8-way image classification set "dataset" from GitHub (seba-bs22/Proyecto-Final-DecklyBuy-TCG-); label vocabulary: damaged, heavily played, invalid card, lightly played, mint, moderately played, near mint, not card.

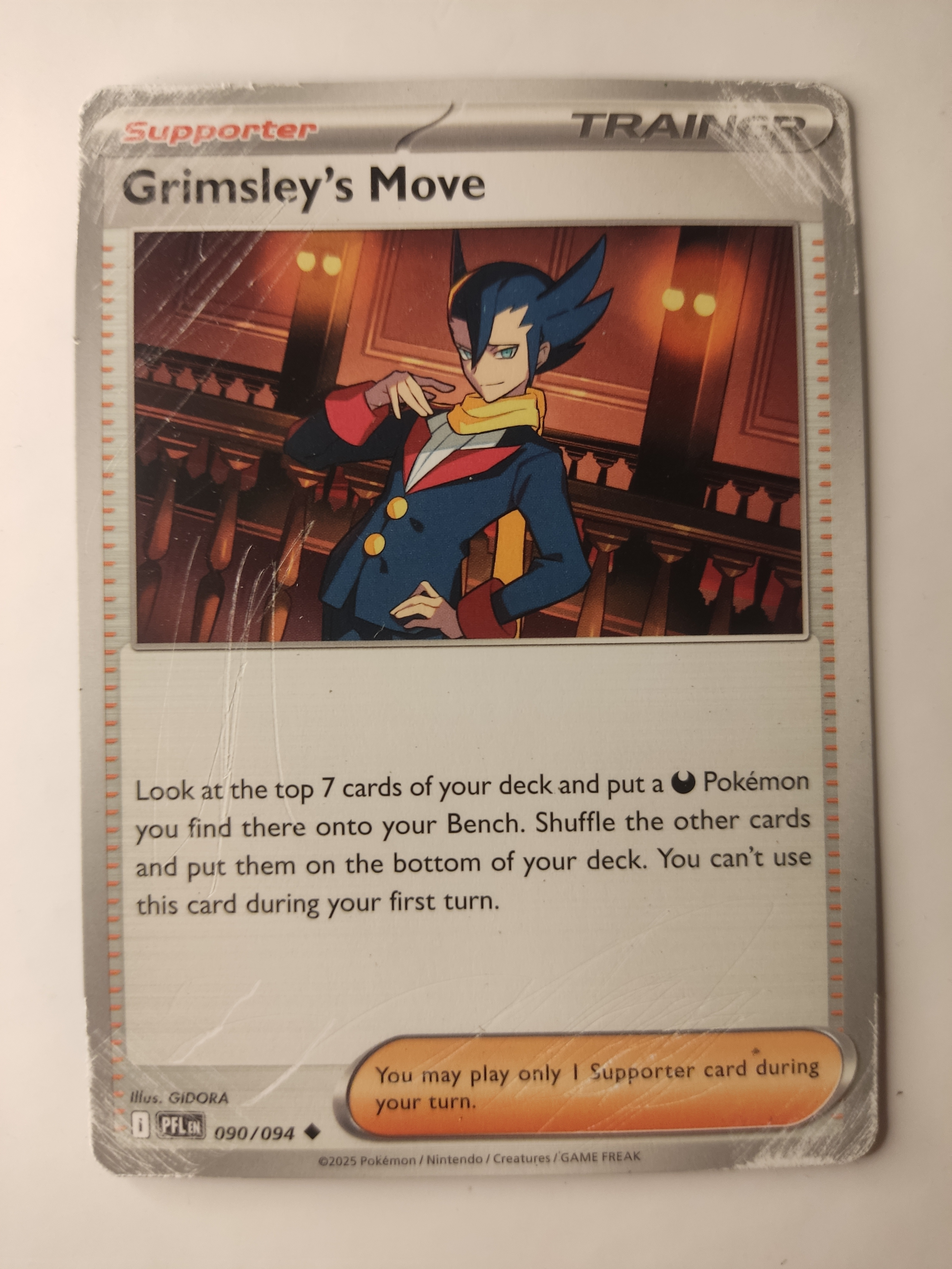
Label: damaged

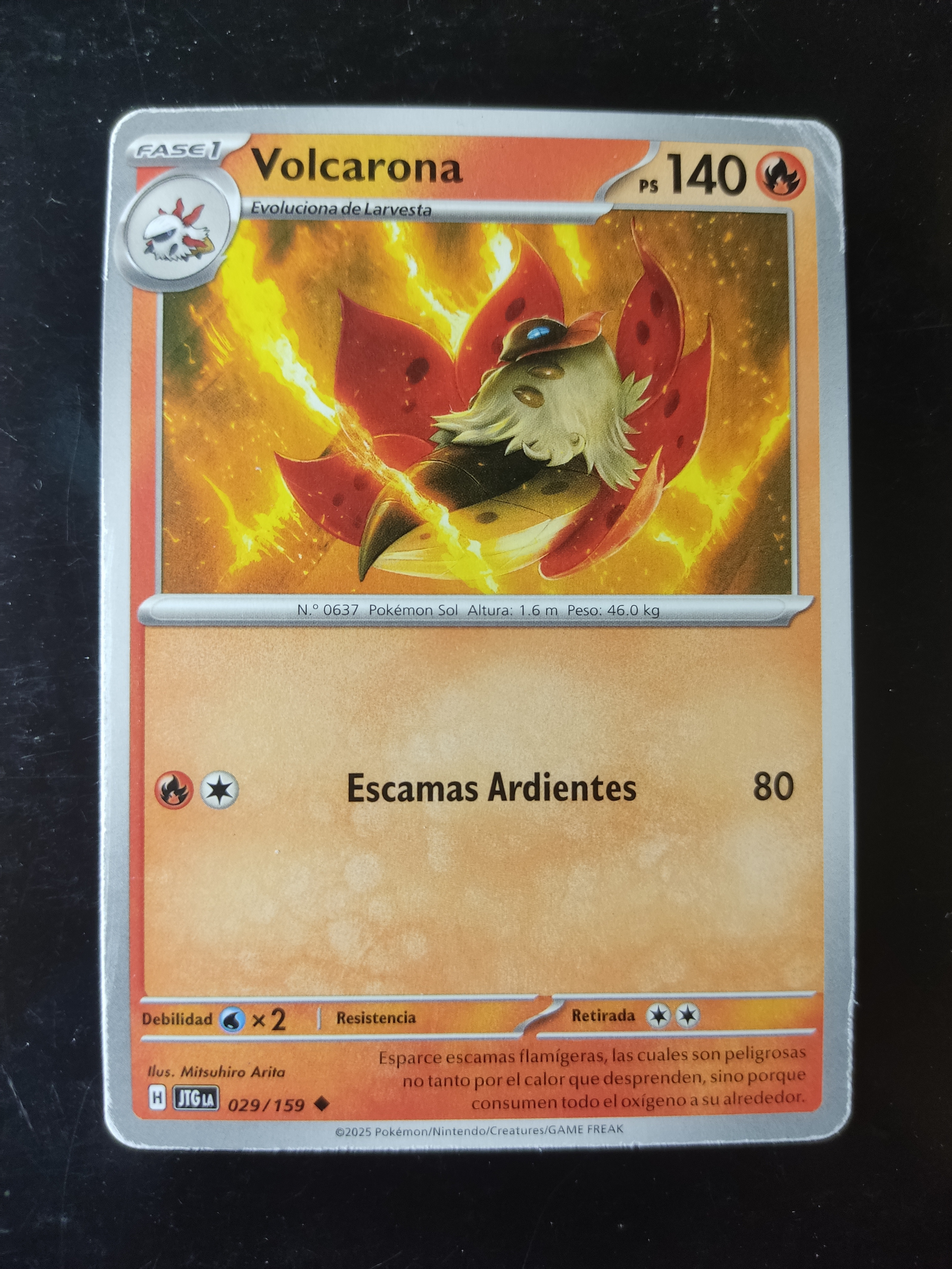
Label: heavily played

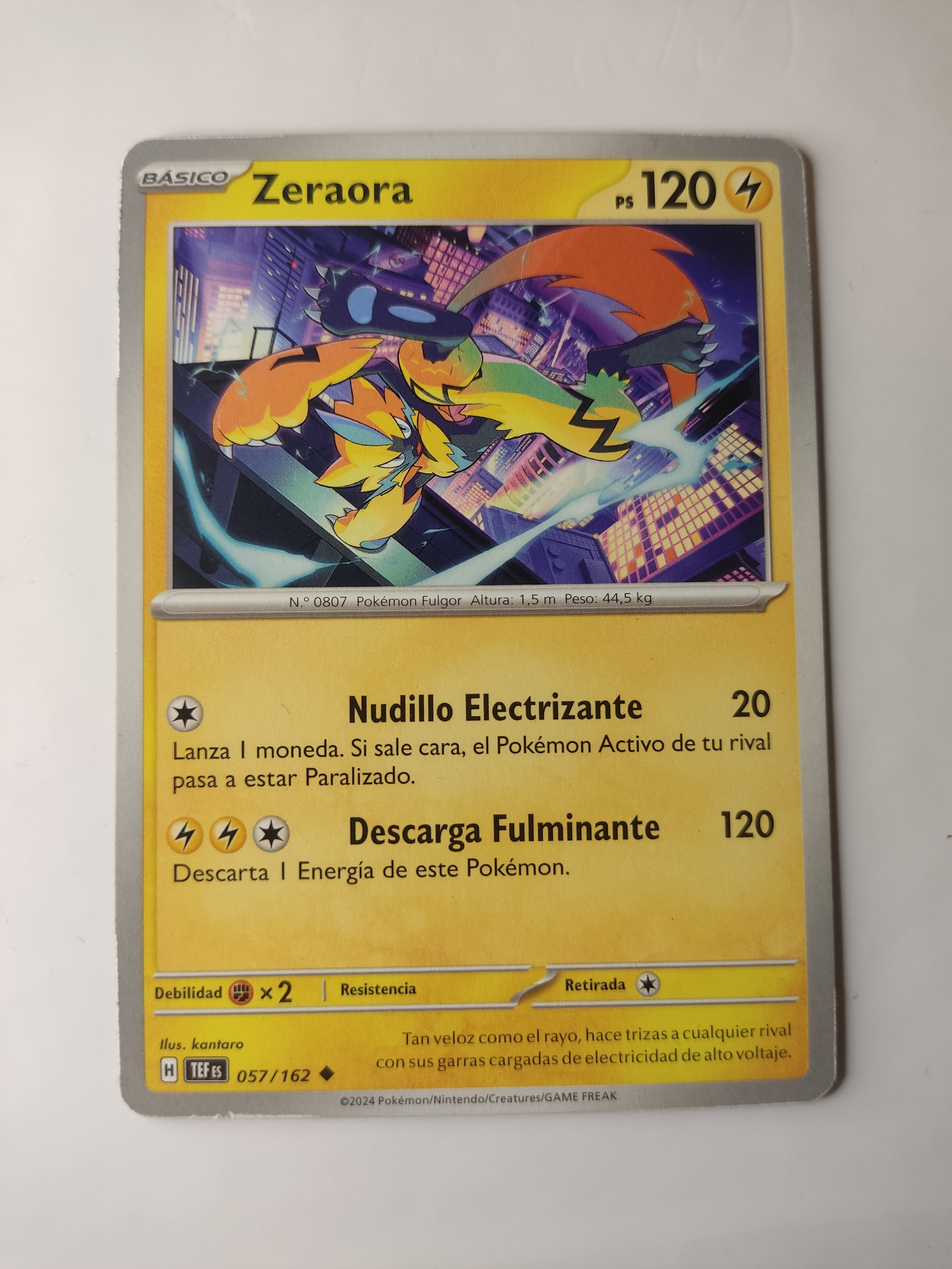
Label: lightly played

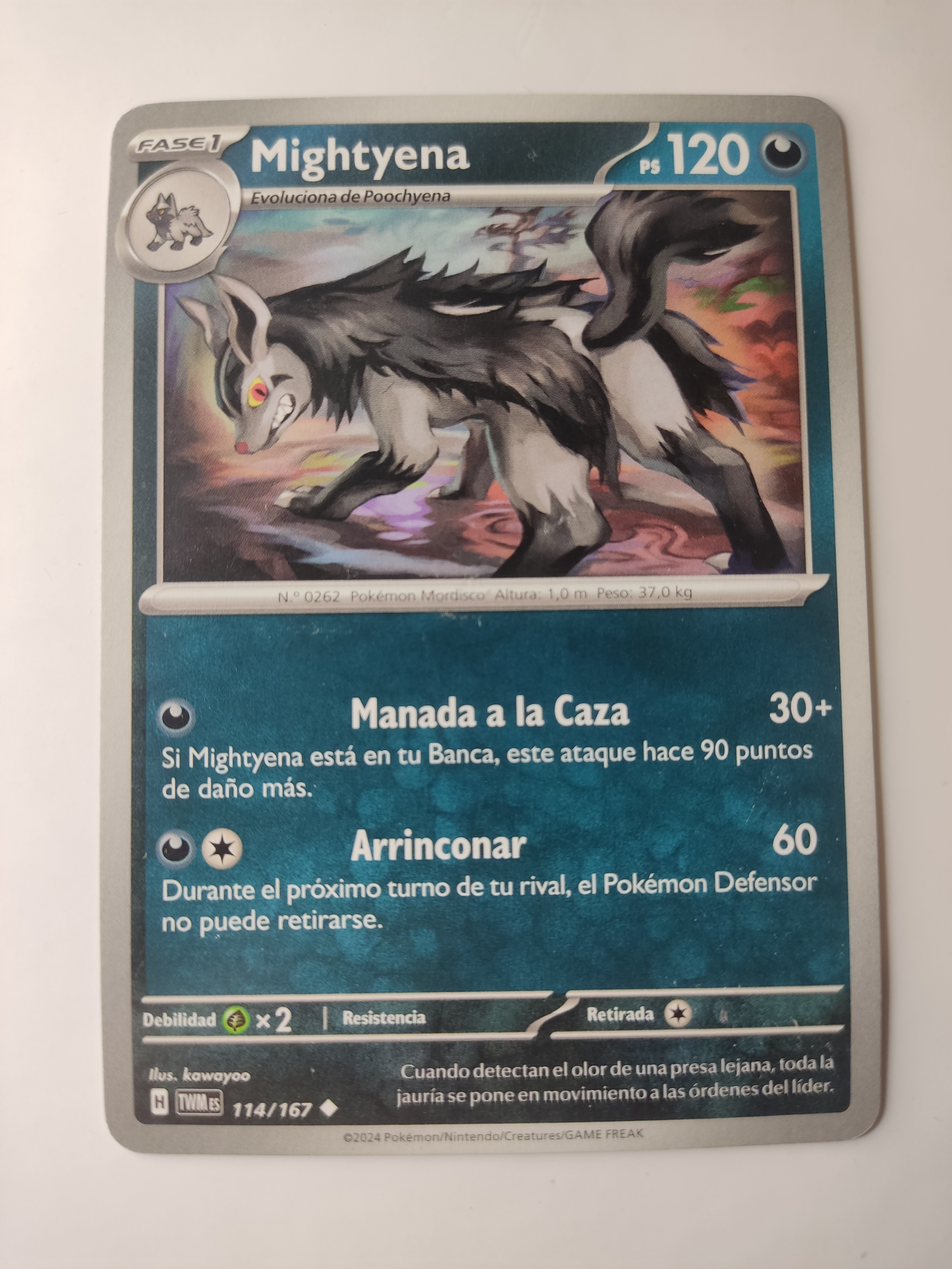
Label: mint

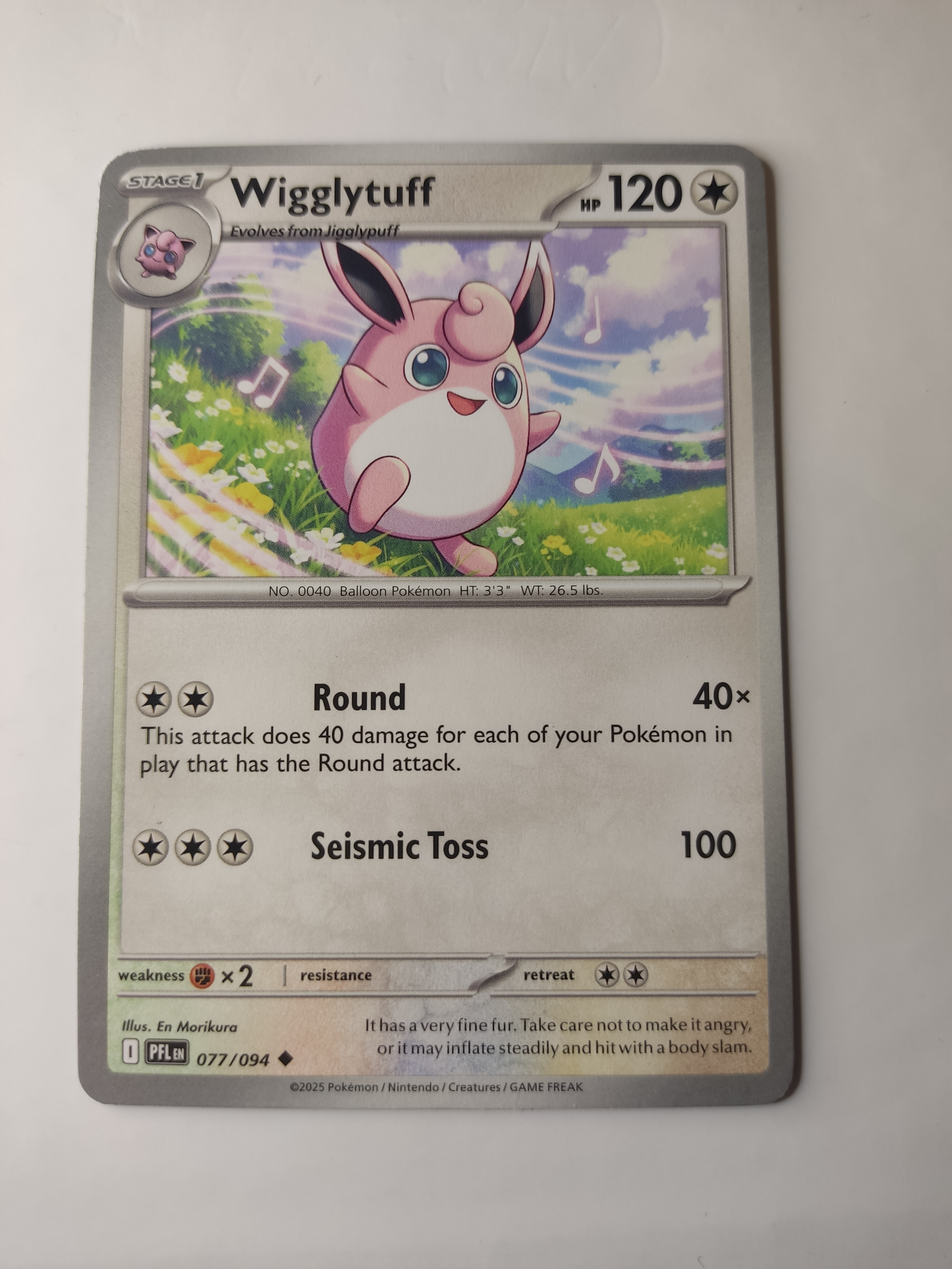
Label: near mint

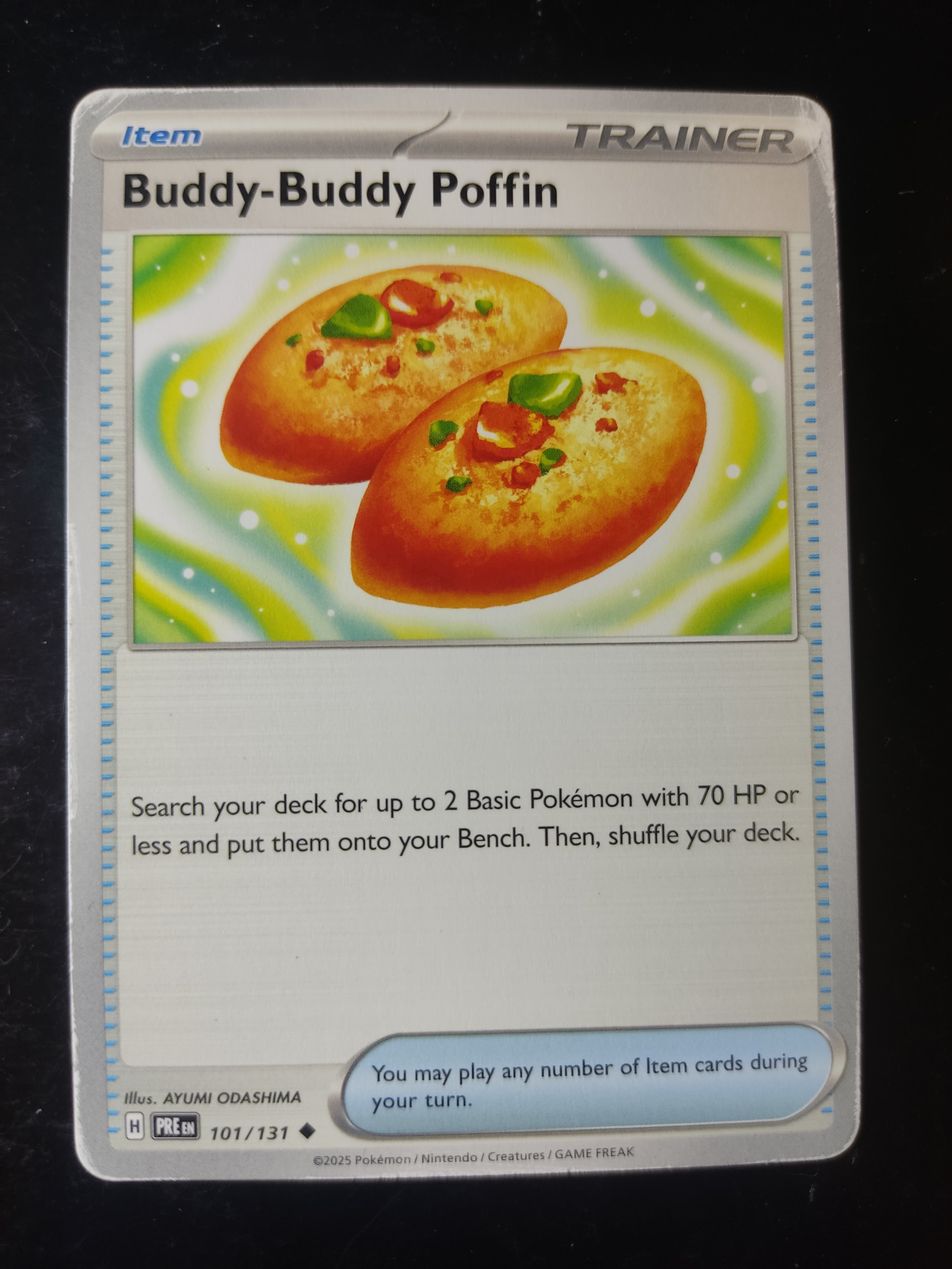
Label: moderately played
